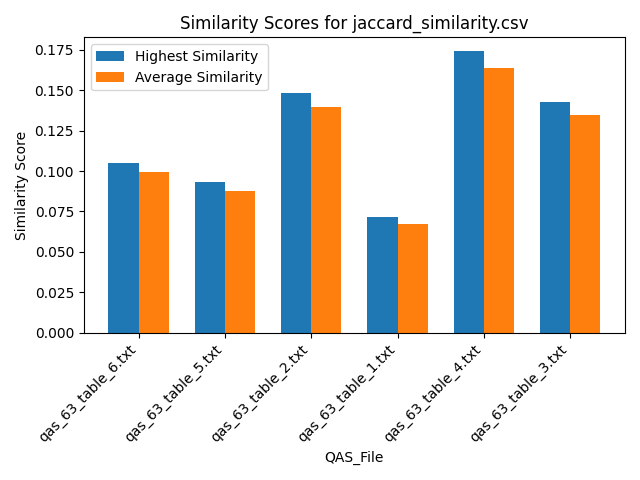

The file beside this chart, header and first rows:
Similarity, QAS_File, Text_File
0.1053, qas_63_table_6.txt, section_7.txt
0.07895, qas_63_table_6.txt, section_2.txt
0.1053, qas_63_table_6.txt, section_12.txt
0.1053, qas_63_table_6.txt, section_6.txt
0.1053, qas_63_table_6.txt, section_5.txt
0.1053, qas_63_table_6.txt, section_11.txt
0.07895, qas_63_table_6.txt, section_10.txt
0.1053, qas_63_table_6.txt, section_9.txt
0.1053, qas_63_table_6.txt, section_1.txt
0.1053, qas_63_table_6.txt, section_4.txt
0.1053, qas_63_table_6.txt, section_13.txt
0.07895, qas_63_table_6.txt, section_8.txt
0.1053, qas_63_table_6.txt, section_3.txt
0.09302, qas_63_table_5.txt, section_7.txt
0.06977, qas_63_table_5.txt, section_2.txt
0.09302, qas_63_table_5.txt, section_12.txt
0.09302, qas_63_table_5.txt, section_6.txt
0.09302, qas_63_table_5.txt, section_5.txt
0.09302, qas_63_table_5.txt, section_11.txt
0.06977, qas_63_table_5.txt, section_10.txt
0.09302, qas_63_table_5.txt, section_9.txt
0.09302, qas_63_table_5.txt, section_1.txt
0.09302, qas_63_table_5.txt, section_4.txt
0.09302, qas_63_table_5.txt, section_13.txt
0.06977, qas_63_table_5.txt, section_8.txt
0.09302, qas_63_table_5.txt, section_3.txt
0.1481, qas_63_table_2.txt, section_7.txt
0.1111, qas_63_table_2.txt, section_2.txt
0.1481, qas_63_table_2.txt, section_12.txt
0.1481, qas_63_table_2.txt, section_6.txt
0.1481, qas_63_table_2.txt, section_5.txt
0.1481, qas_63_table_2.txt, section_11.txt
0.1111, qas_63_table_2.txt, section_10.txt
0.1481, qas_63_table_2.txt, section_9.txt
0.1481, qas_63_table_2.txt, section_1.txt
0.1481, qas_63_table_2.txt, section_4.txt
0.1481, qas_63_table_2.txt, section_13.txt
0.1111, qas_63_table_2.txt, section_8.txt
0.1481, qas_63_table_2.txt, section_3.txt
0.07143, qas_63_table_1.txt, section_7.txt
0.05357, qas_63_table_1.txt, section_2.txt
0.07143, qas_63_table_1.txt, section_12.txt
0.07143, qas_63_table_1.txt, section_6.txt
0.07143, qas_63_table_1.txt, section_5.txt
0.07143, qas_63_table_1.txt, section_11.txt
0.05357, qas_63_table_1.txt, section_10.txt
0.07143, qas_63_table_1.txt, section_9.txt
0.07143, qas_63_table_1.txt, section_1.txt
0.07143, qas_63_table_1.txt, section_4.txt
0.07143, qas_63_table_1.txt, section_13.txt
0.05357, qas_63_table_1.txt, section_8.txt
0.07143, qas_63_table_1.txt, section_3.txt
0.1739, qas_63_table_4.txt, section_7.txt
0.1304, qas_63_table_4.txt, section_2.txt
0.1739, qas_63_table_4.txt, section_12.txt
0.1739, qas_63_table_4.txt, section_6.txt
0.1739, qas_63_table_4.txt, section_5.txt
0.1739, qas_63_table_4.txt, section_11.txt
0.1304, qas_63_table_4.txt, section_10.txt
0.1739, qas_63_table_4.txt, section_9.txt
... 18 more rows
